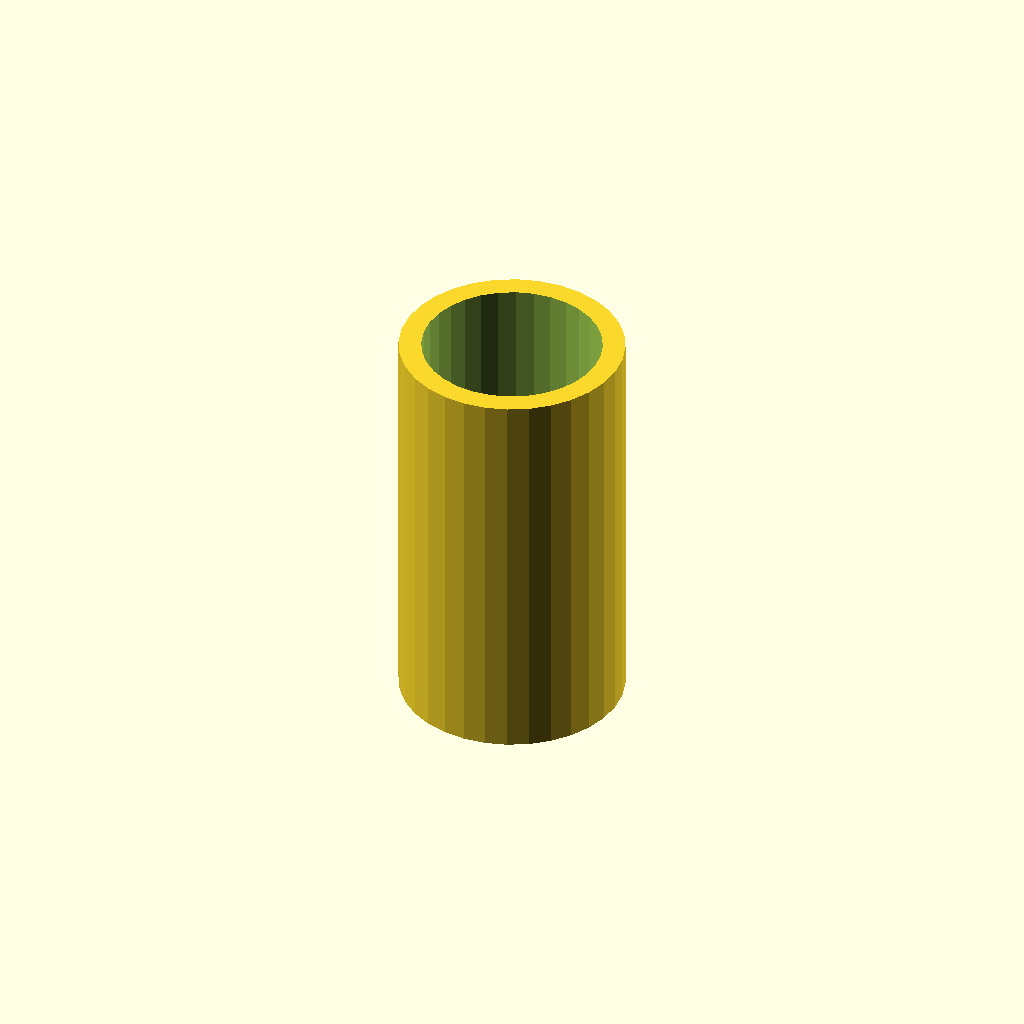
Cell 1: rendered with the file's own defaults.
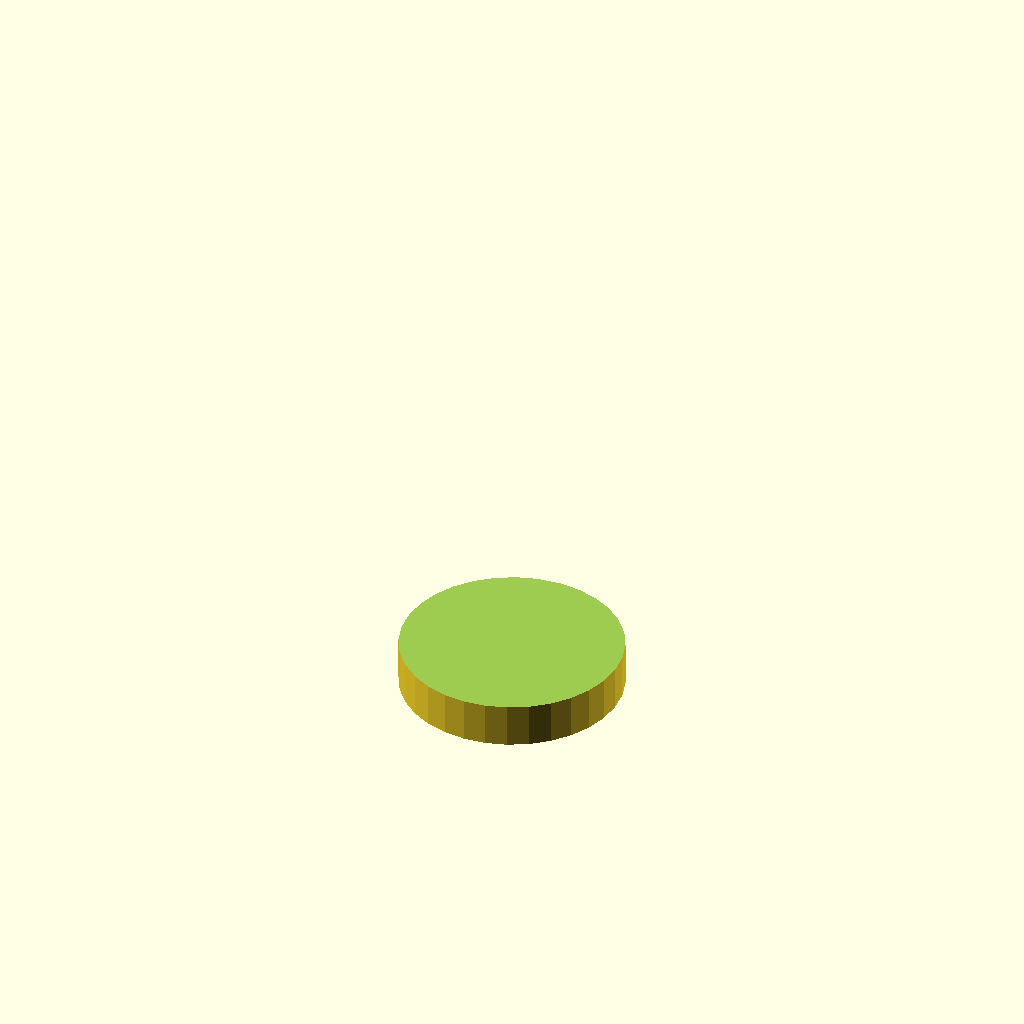
Cell 2: the same model with innerDiameter = 8.
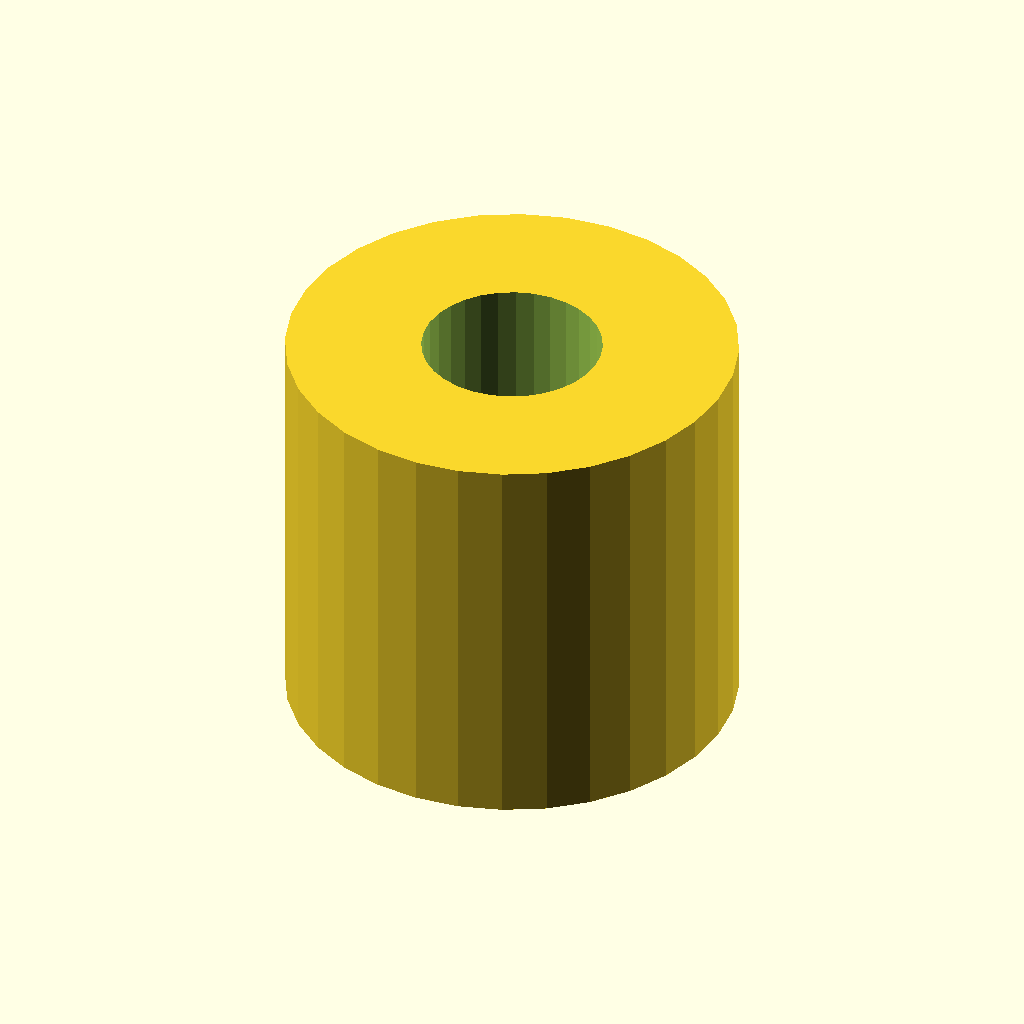
Cell 3 — outerDiameter set to 10, the other parameters unchanged.
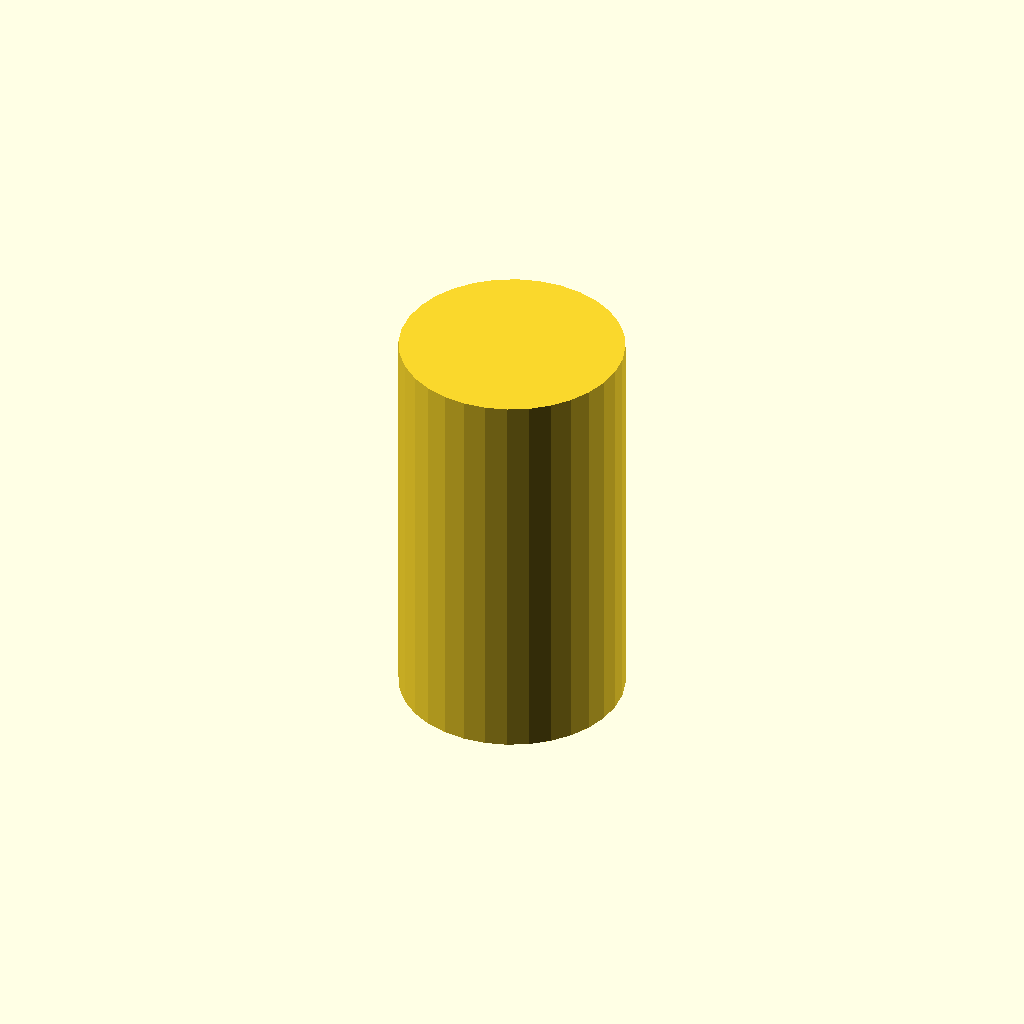
Cell 4 — innerHeight set to 16, the other parameters unchanged.
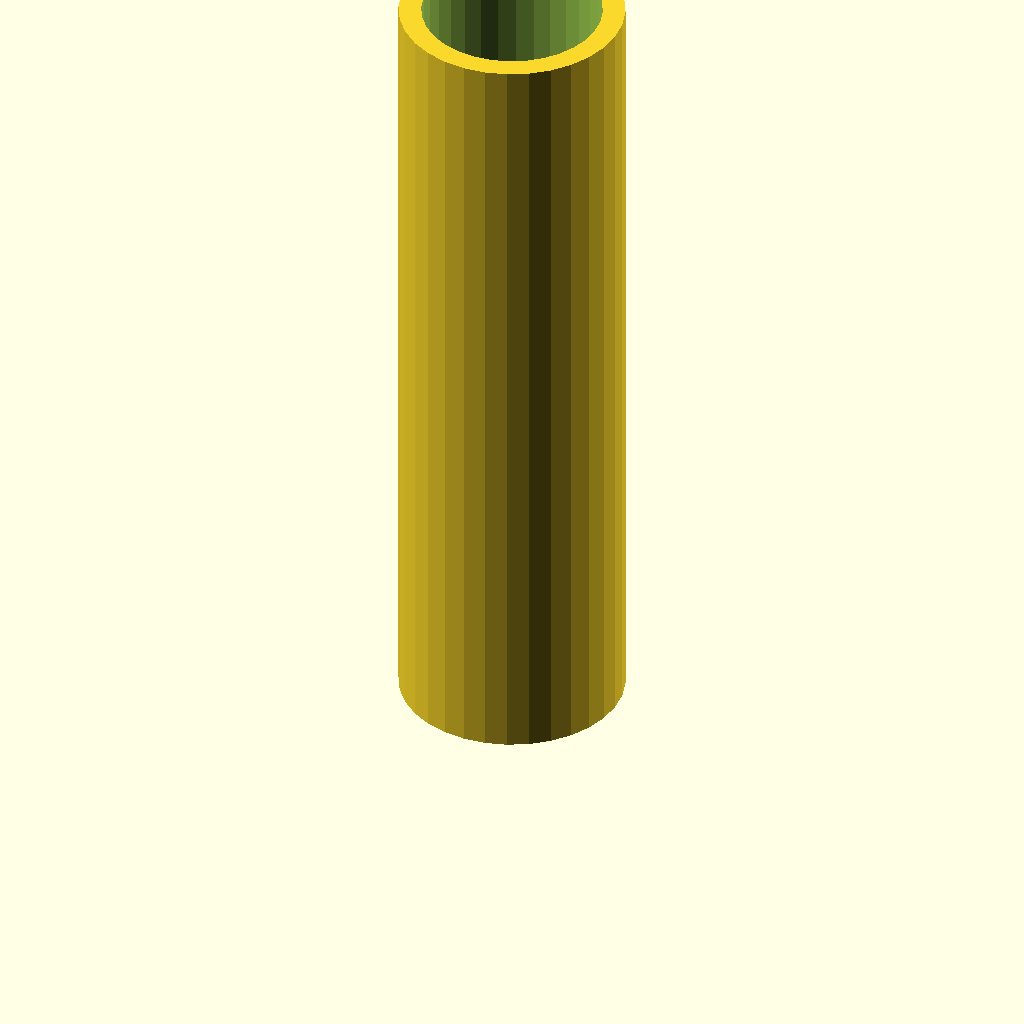
Cell 5: the same model with outerHeight = 18.
One fixed orthographic camera (rotation 55°, 0°, 25°; colour scheme Cornfield) for every cell.
OpenSCAD source file inputs/thingiverse/thing-2839470/files/protection_cap.scad:
echo(version=version());

// simple cut out cylinder
innerDiameter = 4;
outerDiameter = 5;
innerHeight = 8;
outerHeight = 9;

difference() {
cylinder(d=outerDiameter,h=outerHeight, $fn=32);
    CutOut(innerDiameter, innerHeight);
}

module CutOut(innerDiameter, innerHeight) {
    translate([0, 0, outerHeight-innerHeight])
    cylinder(d=innerDiameter, h=outerHeight, $fn=32);
}
Customizer parameters (derived from the source; name, type, default, range or options):
innerDiameter: number, default 4
outerDiameter: number, default 5
innerHeight: number, default 8
outerHeight: number, default 9
